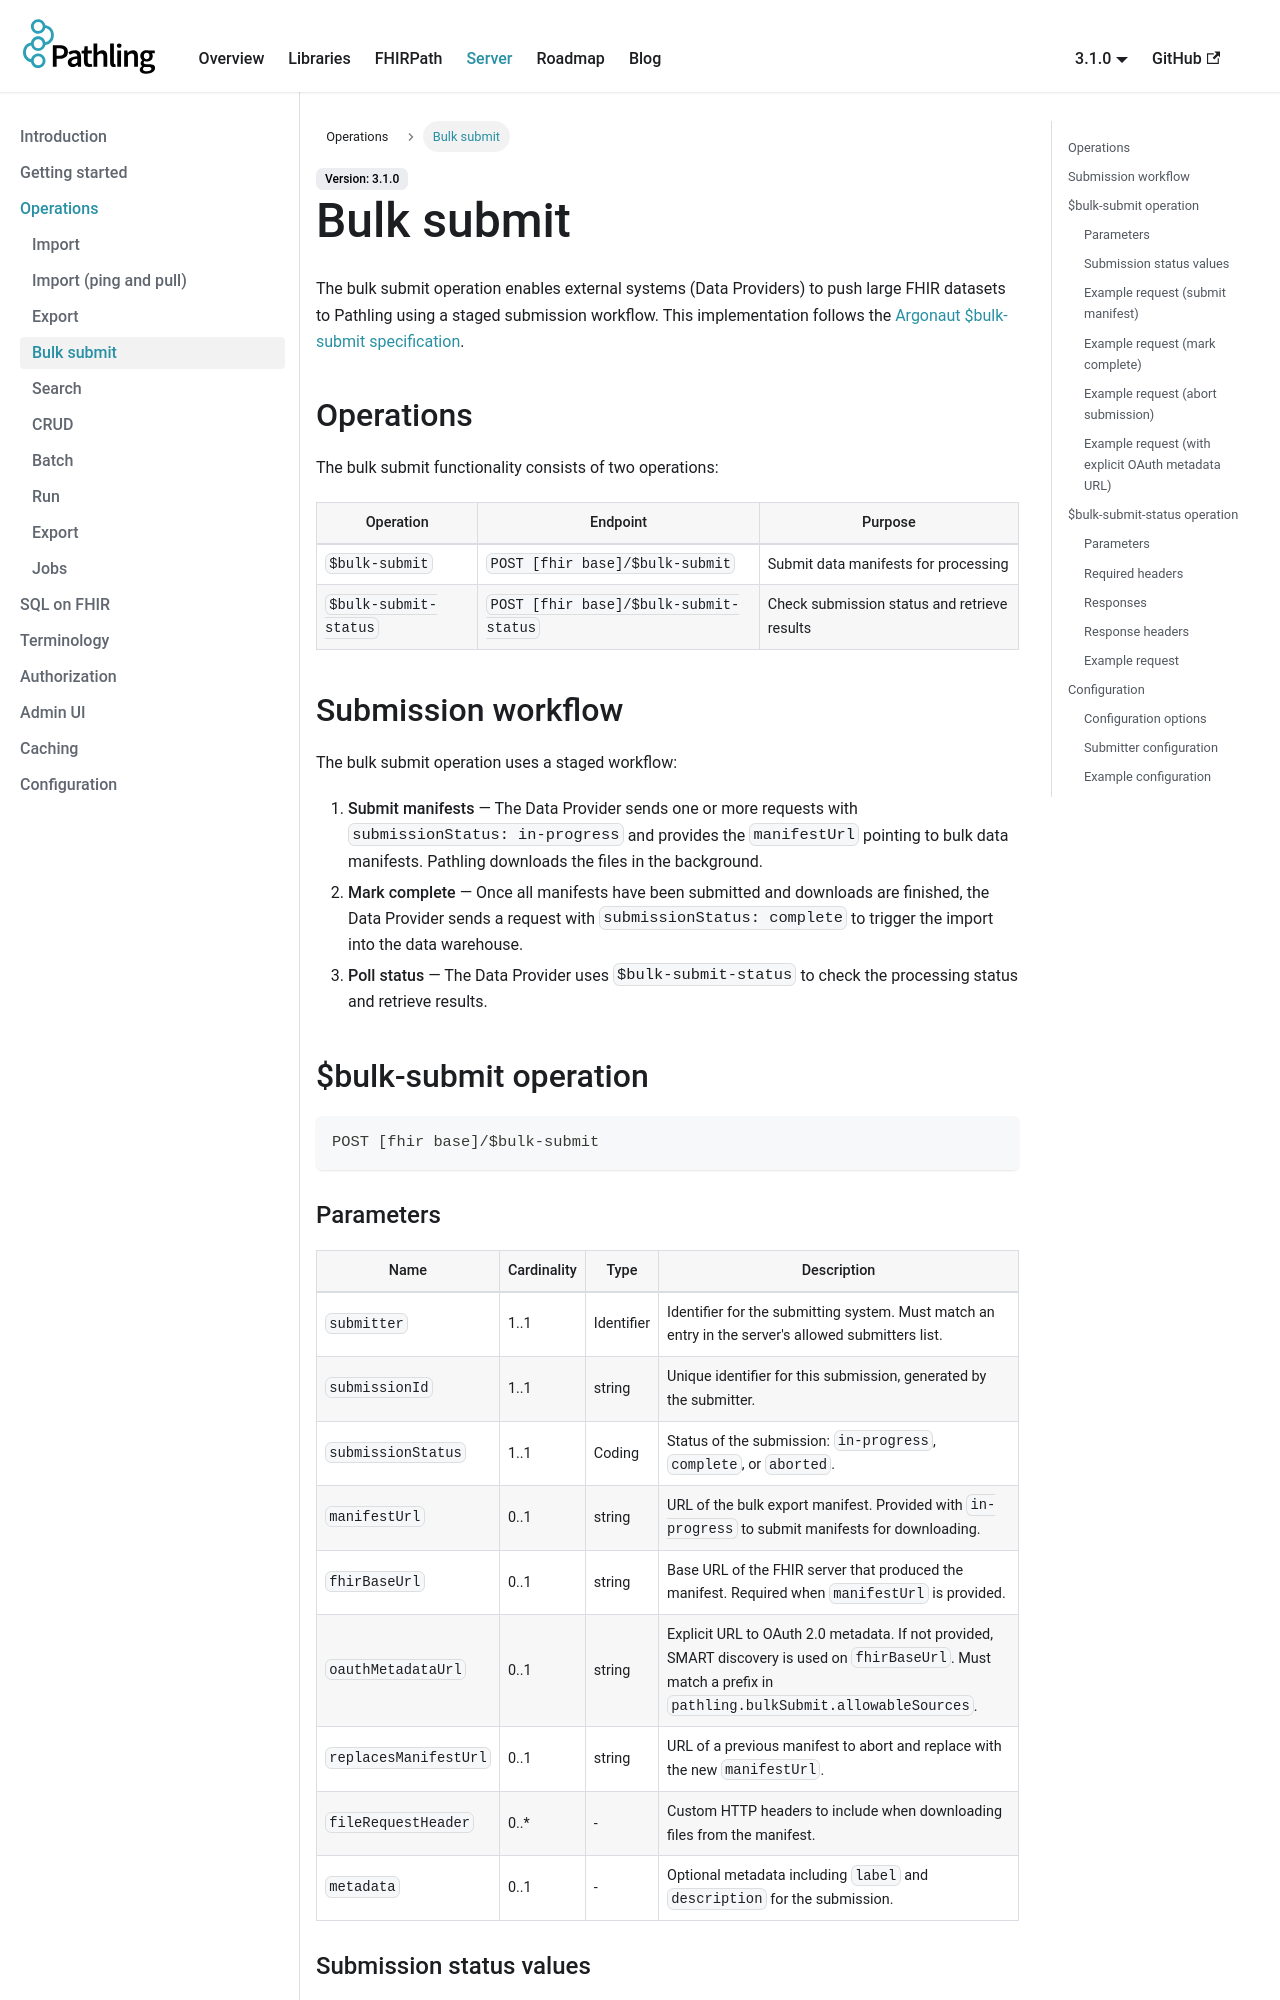

repository: aehrc/pathling · page: docs/server/operations/bulk-submit.html · generator: docusaurus

---
sidebar_position: 4
description: The bulk submit operation allows external systems to push FHIR data to the server using a staged submission workflow.
---

# Bulk submit

The bulk submit operation enables external systems (Data Providers) to push
large
FHIR datasets to Pathling using a staged submission workflow. This
implementation
follows
the [Argonaut $bulk-submit specification](https://hackmd.io/@argonaut/rJoqHZrPle).

## Operations

The bulk submit functionality consists of two operations:

| Operation             | Endpoint                               | Purpose                                      |
| --------------------- | -------------------------------------- | -------------------------------------------- |
| `$bulk-submit`        | `POST [fhir base]/$bulk-submit`        | Submit data manifests for processing         |
| `$bulk-submit-status` | `POST [fhir base]/$bulk-submit-status` | Check submission status and retrieve results |

## Submission workflow

The bulk submit operation uses a staged workflow:

1. **Submit manifests** — The Data Provider sends one or more requests with
   `submissionStatus: in-progress` and provides the `manifestUrl` pointing to
   bulk data manifests. Pathling downloads the files in the background.
2. **Mark complete** — Once all manifests have been submitted and downloads are
   finished, the Data Provider sends a request with `submissionStatus: complete`
   to trigger the import into the data warehouse.
3. **Poll status** — The Data Provider uses `$bulk-submit-status` to check the
   processing status and retrieve results.

```mermaid
sequenceDiagram
    participant DP as Data Provider
    participant PS as Pathling Server
    DP->>PS: POST /$bulk-submit (in-progress + manifestUrl)
    PS-->>DP: 200 OK (downloading)
    DP->>PS: POST /$bulk-submit (in-progress + manifestUrl)
    PS-->>DP: 200 OK (downloading)
    DP->>PS: POST /$bulk-submit (complete)
    PS-->>DP: 200 OK (import started)
    DP->>PS: POST /$bulk-submit-status
    PS-->>DP: 202 Accepted (X-Progress: 50%)
    DP->>PS: POST /$bulk-submit-status
    PS-->>DP: 200 OK (manifest)
```

## $bulk-submit operation

```
POST [fhir base]/$bulk-submit
```
